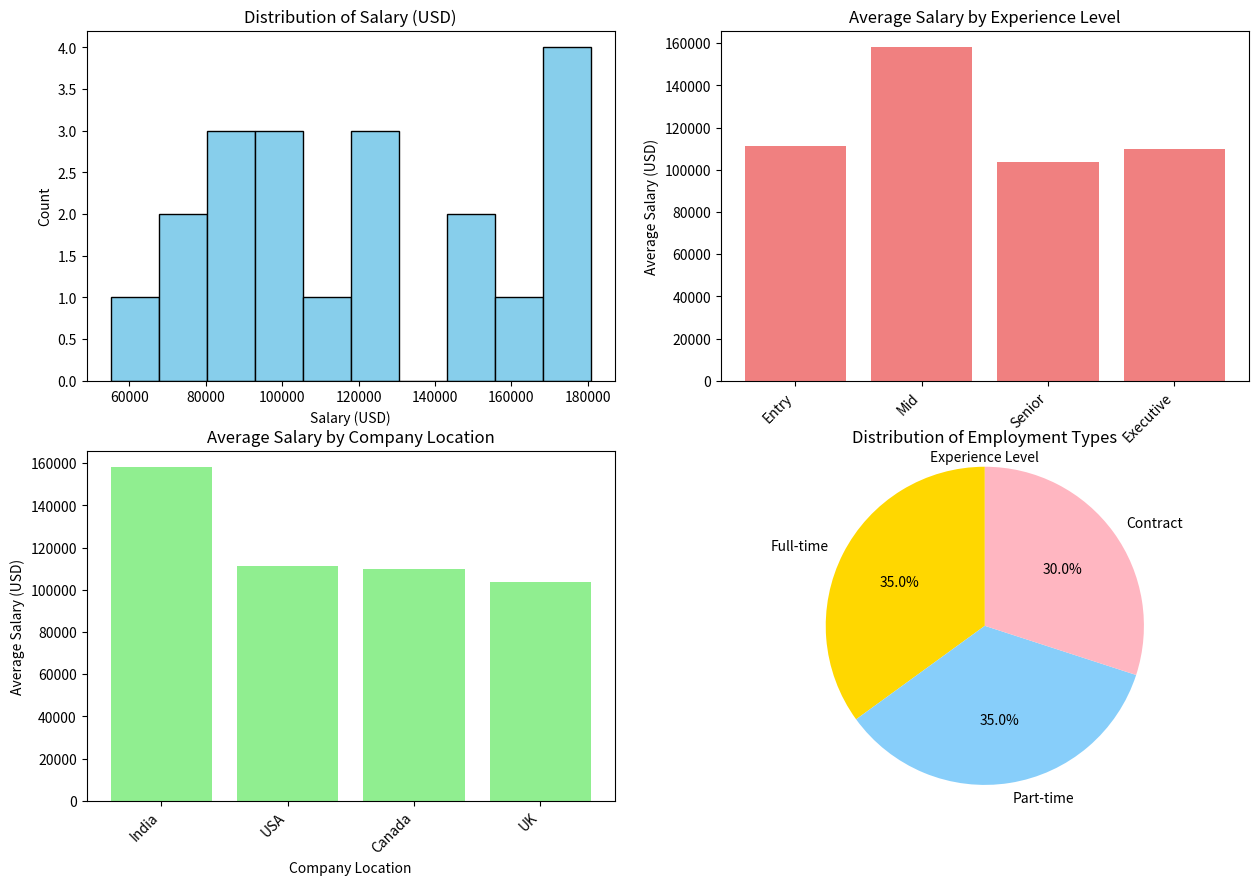

Python code for this plot:
import matplotlib.pyplot as plt
import pandas as pd
import numpy as np

# Create a dummy DataFrame
data = {
    'job_id': range(20),
    'job_title': ['Data Scientist', 'Software Engineer', 'Data Analyst', 'ML Engineer'] * 5,
    'salary_usd': np.random.randint(50000, 200000, 20),
    'salary_currency': ['USD'] * 20,
    'experience_level': ['Entry', 'Mid', 'Senior', 'Executive'] * 5,
    'employment_type': ['Full-time', 'Part-time', 'Contract'] * 6 + ['Full-time', 'Part-time'],
    'company_location': ['USA', 'India', 'UK', 'Canada'] * 5,
    'company_size': ['Small', 'Medium', 'Large'] * 6 + ['Small', 'Medium'],
    'employee_residence': ['USA', 'India', 'UK', 'Canada'] * 5,
    'remote_ratio': np.random.randint(0, 101, 20),
    'required_skills': ['Python', 'SQL', 'ML', 'Cloud'] * 5,
    'education_required': ['Bachelors', 'Masters', 'PhD'] * 6 + ['Bachelors', 'Masters'],
    'years_experience': np.random.randint(1, 20, 20),
    'industry': ['Tech', 'Finance', 'Healthcare'] * 6 + ['Tech', 'Finance'],
    'posting_date': pd.to_datetime(['2024-01-01'] * 20),
    'application_deadline': pd.to_datetime(['2024-03-01'] * 20),
    'job_description_length': np.random.randint(100, 500, 20),
    'benefits_score': np.random.randint(50, 100, 20),
    'company_name': ['Google', 'Amazon', 'Microsoft', 'Apple'] * 5
}
df = pd.DataFrame(data)

# Create subplots
plt.figure(figsize=(15, 10))

# Plot 1: Histogram of salary_usd
ax1 = plt.subplot(2, 2, 1)
ax1.set_title("Distribution of Salary (USD)")
ax1.set_xlabel("Salary (USD)")
ax1.set_ylabel("Count")
ax1.hist(df['salary_usd'], bins=10, color='skyblue', edgecolor='black')

# Plot 2: Bar chart of average salary per experience level
ax2 = plt.subplot(2, 2, 2)
avg_salary_experience = df.groupby('experience_level')['salary_usd'].mean().reindex(['Entry', 'Mid', 'Senior', 'Executive'])
ax2.set_title("Average Salary by Experience Level")
ax2.set_xlabel("Experience Level")
ax2.set_ylabel("Average Salary (USD)")
ax2.bar(avg_salary_experience.index, avg_salary_experience.values, color='lightcoral')
plt.xticks(rotation=45, ha='right')

# Plot 3: Bar chart of average salary per company location
ax3 = plt.subplot(2, 2, 3)
avg_salary_location = df.groupby('company_location')['salary_usd'].mean().sort_values(ascending=False)
ax3.set_title("Average Salary by Company Location")
ax3.set_xlabel("Company Location")
ax3.set_ylabel("Average Salary (USD)")
ax3.bar(avg_salary_location.index, avg_salary_location.values, color='lightgreen')
plt.xticks(rotation=45, ha='right')

# Plot 4: Pie chart of employment type distribution
ax4 = plt.subplot(2, 2, 4)
employment_type_counts = df['employment_type'].value_counts()
ax4.set_title("Distribution of Employment Types")
ax4.pie(employment_type_counts, labels=employment_type_counts.index, autopct='%1.1f%%', startangle=90, colors=['gold', 'lightskyblue', 'lightpink'])
ax4.axis('equal')  # Equal aspect ratio ensures that pie is drawn as a circle.

plt.show()